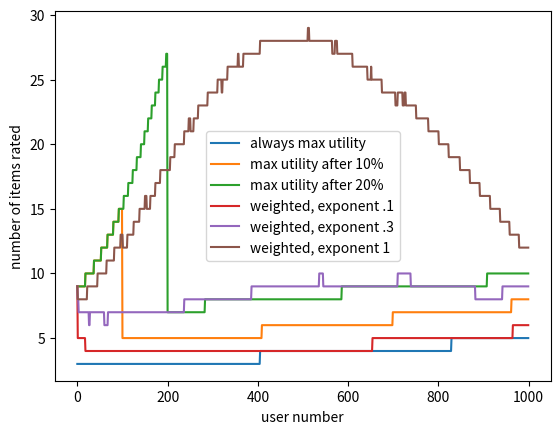
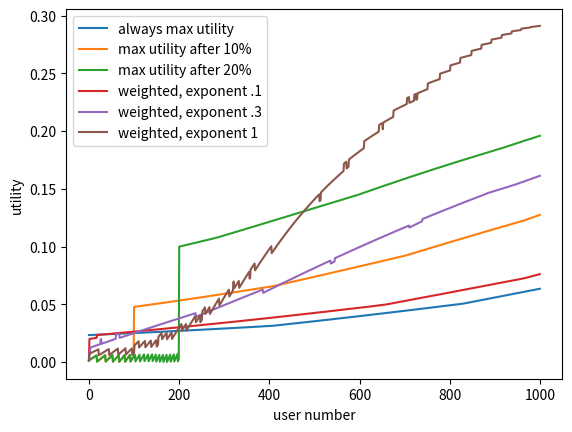
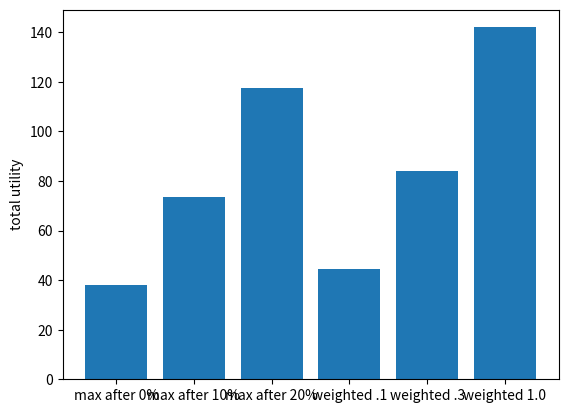

Write the Python code that produced these figures, in order.
import random
import numpy as np
import matplotlib.pyplot as plt
import seaborn as sns

class User(object):
    def __init__(self, util_func, cost_func, inv_util_func=None):
        ''' assumptions: util_func : [0,1] -> [0,1] is strictly increasing,
        cost_func : N -> R is increasing, util_func(0) = 0, cost_func(0) = 0'''
        self.U = util_func
        self.C = cost_func
        self.Uinv = inv_util_func
        self.max_ratings = 0 # max number of ratings this user can possibly provide
        while self.C(self.max_ratings) < self.U(1.0):
            self.max_ratings += 1
        self.max_ratings -= 1
    def decide(self, f):
        ''' f : list of prediction accuracies of length self.max_ratings()+1
        returns (n*, u), where n* = argmax_n U(f(n))-C(n) and u = U(f(n*))-c(n*)'''
        max_util = 0.0
        best_n = 0
        for n in range(self.max_ratings+1):
            util = self.U(f[n])-self.C(n)
            if util > max_util:
                best_n, max_util = n, util
        return best_n, max_util
    def get_n(self, f):
        return self.decide(f)[0]
    def get_util(self, f):
        return self.decide(f)[1]
    def max_positive(self, f):
       # print(f)
       # print([self.U(f[n])-self.C(n) for n in range(self.max_ratings+1)])
        for n in range(self.max_ratings,0,-1):
            if self.U(f[n]) > self.C(n):
                return n
        return 0

def get_user(alpha, c):
    ''' default user type: utility function U(x) = x**alpha, cost function C(x) = cx '''
    return User(lambda x: x**alpha, lambda x: c*x, lambda x: x**(1.0/alpha))

def get_constraint_func(t, a, b, c, alpha=1.0, beta=1.0, gamma=1.0, use_S=True):
    g = lambda a, alpha, x: ((a*x)**alpha)/(1.0+(a*x)**alpha)
    if use_S:
        return lambda n, N, S: t*g(a,alpha,N)+(1.0-t)*g(b,beta,n)*g(c,gamma,S-N)
    else:
        return lambda n, N: t*g(a,alpha,N)+(1.0-t)*g(b,beta,n)*g(c,gamma,N)
    
def rand_user(userlist, probs):
    r = random.random()
    for i in range(len(probs)):
        r -= probs[i]
        if r < 0:
            return userlist[i]
    raise Exception('sum(probs) < 1')

def make_plot(t,alpha,beta,gamma,a,b,c,nmin,nmax,Nmin,Nmax):
    F = get_constraint_func(t,a,b,c,alpha,beta,gamma,use_S=False)
    A = np.zeros((100,100))
    for i in range(100):
        for j in range(100):
            A[99-i,j] = F(i*(nmax-nmin)/100+nmin,j*(Nmax-Nmin)/100+Nmin)
    plt.imshow(A, interpolation='none', extent=[Nmin,Nmax,nmin,nmax], aspect='auto')
    plt.colorbar()
    plt.ylabel('n: number of ratings given by user')
    plt.xlabel('N: number of ratings in system database')
    plt.title('F(n,N): t = %s, a = %s, b = %s, alpha = %s, beta = %s' % (t,a,b,alpha,beta))
    plt.show()

def sim_metric2(user, F, m, f_gen, N_0, S_0=None, alpha=1, make_plots=False):
    ''' returns the total utility of m users, all with utility and cost functions of user
    uses the constraint function F and decides on f using f_gen. '''
    net_util = 0
    max_n = user.max_ratings
    N, S = N_0, S_0
    contribs = []
    utils = []
    for i in range(m):
        f = f_gen(user, F, N, S, i/m, alpha)
        n_i, util = user.decide(f)
        contribs.append(n_i)
        utils.append(util)
        N += n_i
        S += n_i*n_i
        net_util += util
    if make_plots:
        plt.figure(1)
        plt.plot(range(m), contribs)
        plt.figure(2)
        plt.plot(range(m), utils)
    return net_util, N, S

def lower_n(user, F, N, S):
    return user.get_n([F(n,N,S) for n in range(user.max_ratings+1)])

def upper_n(user, F, N, S):
    return user.max_positive([F(n,N,S) for n in range(user.max_ratings+1)])

def f1(user, F, N, S, r, alpha):
    threshold = int(lower_n(user, F, N, S)*r**alpha+upper_n(user,F,N,S)*(1-r**alpha))
    L = [0]*threshold
    for i in range(user.max_ratings+1-threshold):
        L.append(F(i+threshold, N, S))
    return L

def f2(user, F, N, S, r, alpha):
    if r < alpha:
        threshold = upper_n(user,F,N,S)
    else:
        threshold = lower_n(user, F, N, S)
    L = [0]*threshold
    for i in range(user.max_ratings+1-threshold):
        L.append(F(i+threshold, N, S))
    return L




t = 0.2
alpha = 1.0
beta = 1.0
gamma = 1.0
a = 0.0001
b = 0.2
c = 0.0001

nmin, nmax = 0, 60
Nmin, Nmax = 0, 50000
#make_plot(t,alpha,beta,gamma,a,b,c,nmin,nmax,Nmin,Nmax)


t = 0.2
alpha = 2.0
beta = 0.5
gamma = 1.0
a = 0.0001
b = 0.2
c = 0.0001

utils = [0]*6
Nvals = [0]*6
Svals = [0]*6
k = 0

u = get_user(2, 0.01)
F = get_constraint_func(t,a,b,c,alpha,beta,gamma)
m = 1000
N_0 = 1000
S_0 = 20000

for f_gen, alpha in [(f2, 0), (f2, .1), (f2, .2), (f1, .1), (f1, .3), (f1, 1)]:
    utils[k], Nvals[k], Svals[k] = sim_metric2(u, F, m, f_gen, N_0, S_0, alpha, make_plots=True)
    k += 1
    
for j in range(1,3):
    plt.figure(j)
    plt.legend(['always max utility', 'max utility after 10%', 'max utility after 20%', 'weighted, exponent .1', 'weighted, exponent .3', 'weighted, exponent 1'])
    plt.xlabel('user number')
plt.figure(1)
plt.ylabel('number of items rated')
plt.figure(2)
plt.ylabel('utility')

plt.figure(3)
plt.bar(range(6), utils)
plt.xticks(range(6), ['max after 0%', 'max after 10%', 'max after 20%', 'weighted .1', 'weighted .3', 'weighted 1.0'])
plt.ylabel('total utility')
plt.show()

